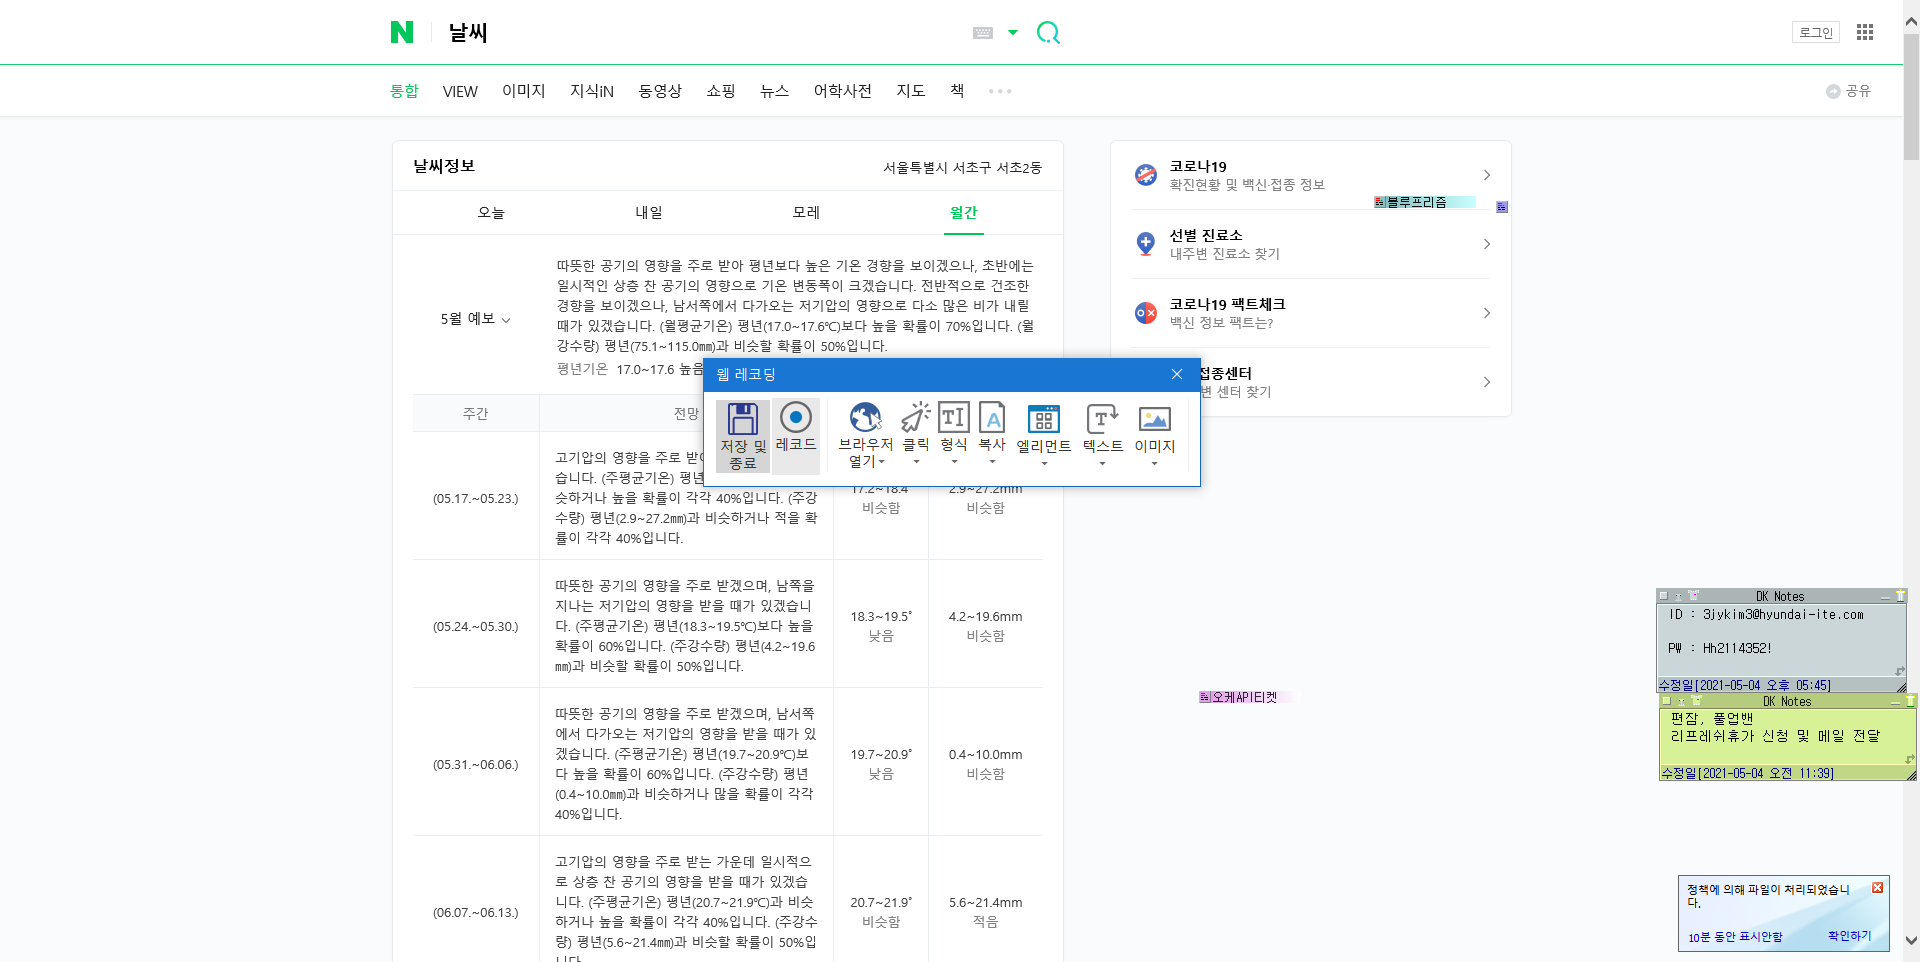
Workflow: SFR-001-마

Step 1: Attach Browser 'NAVER Page'

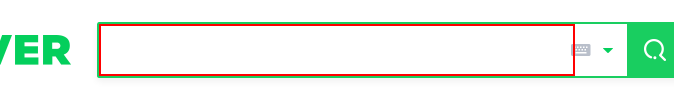
Step 2: type "날씨" into the text box

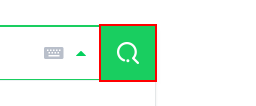
Step 3: click on the button

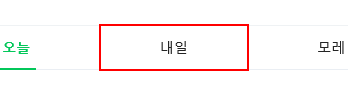
Step 4: click on the link '내일'

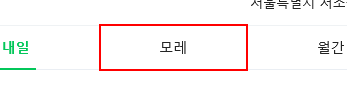
Step 5: click on the link '모레'

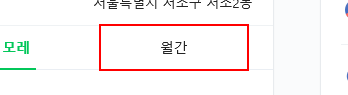
Step 6: click on the link '월간'